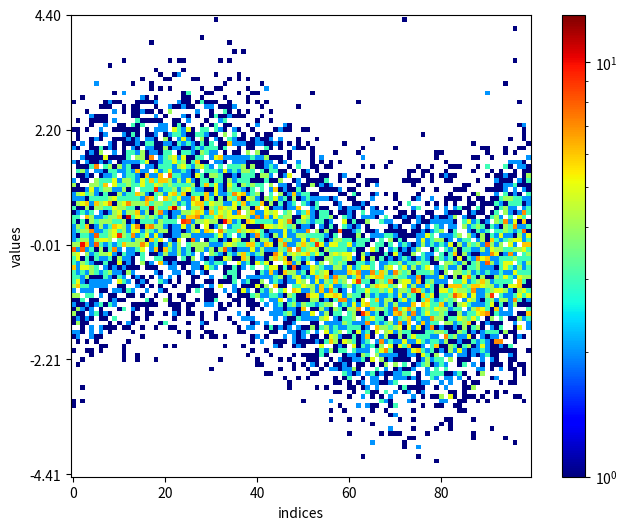

Recreate this plot in Python.
from typing import Literal, Union

import matplotlib
import matplotlib.pyplot as plt
import numpy as np
from matplotlib.colors import LogNorm


def heatmap_of_lines(
    data: np.ndarray,
    title="",
    height: Union[Literal["same"], int] = "same",
    cmap="jet",
    num_yticks=5,
    xlabel="indices",
    ylabel="values",
    norm_data: Union[Literal["minmax"], None] = None,
    norm_heatmap: Union[matplotlib.colors.Normalize, None] = LogNorm,
):
    """
    Generate a heatmap from multiple lines of data.

    Returns:
    - matplotlib.figure.Figure: Generated heatmap figure.

    Example:
    ```python
        import numpy as np
        from matplotlib.colors import LogNorm

        signal = np.sin(np.linspace(0, 2 * np.pi, 100))
        data_2d = np.array([signal + np.random.normal(size=100) for _ in range(100)])
        heatmap_of_lines(data=data_2d)

    ```
    """

    # initialize heatmap to zeros
    width = data.shape[1]
    height = width if height == "same" else height
    heatmap = np.zeros((width, height))

    if norm_data is not None:
        if norm_data != "minmax":
            raise NotImplementedError(f"norm_data={norm_data} not implemented")
        data = (data - data.min()) / (data.max() - data.min())

    # compute heatmap values
    temp_data = (data - data.min()) / (data.max() - data.min())
    x_idx = np.floor(temp_data * width).astype(int) - 1
    y_idx = np.array([np.arange(width)] * temp_data.shape[0]) - 1
    for i, j in zip(x_idx, y_idx):
        heatmap[i, j] += 1

    fig = plt.figure(figsize=(8, 6))
    plt.imshow(heatmap, origin="lower", cmap=cmap, norm=norm_heatmap())
    plt.colorbar()

    plt.title(title)
    plt.xlabel(xlabel)
    plt.ylabel(ylabel)

    yticks_values = np.linspace(data.min(), data.max(), num=num_yticks)
    yticks_indices = np.floor(
        (yticks_values - data.min()) / (data.max() - data.min()) * width
    ).astype(int)
    plt.yticks(yticks_indices, [f"{val:.2f}" for val in yticks_values])

    return fig


if __name__ == "__main__":
    import numpy as np
    from matplotlib.colors import LogNorm

    signal = np.sin(np.linspace(0, 2 * np.pi, 100))
    data_2d = np.array([signal + np.random.normal(size=100) for _ in range(100)])
    fig = heatmap_of_lines(data=data_2d)
    fig.savefig("test.png", dpi=300)
